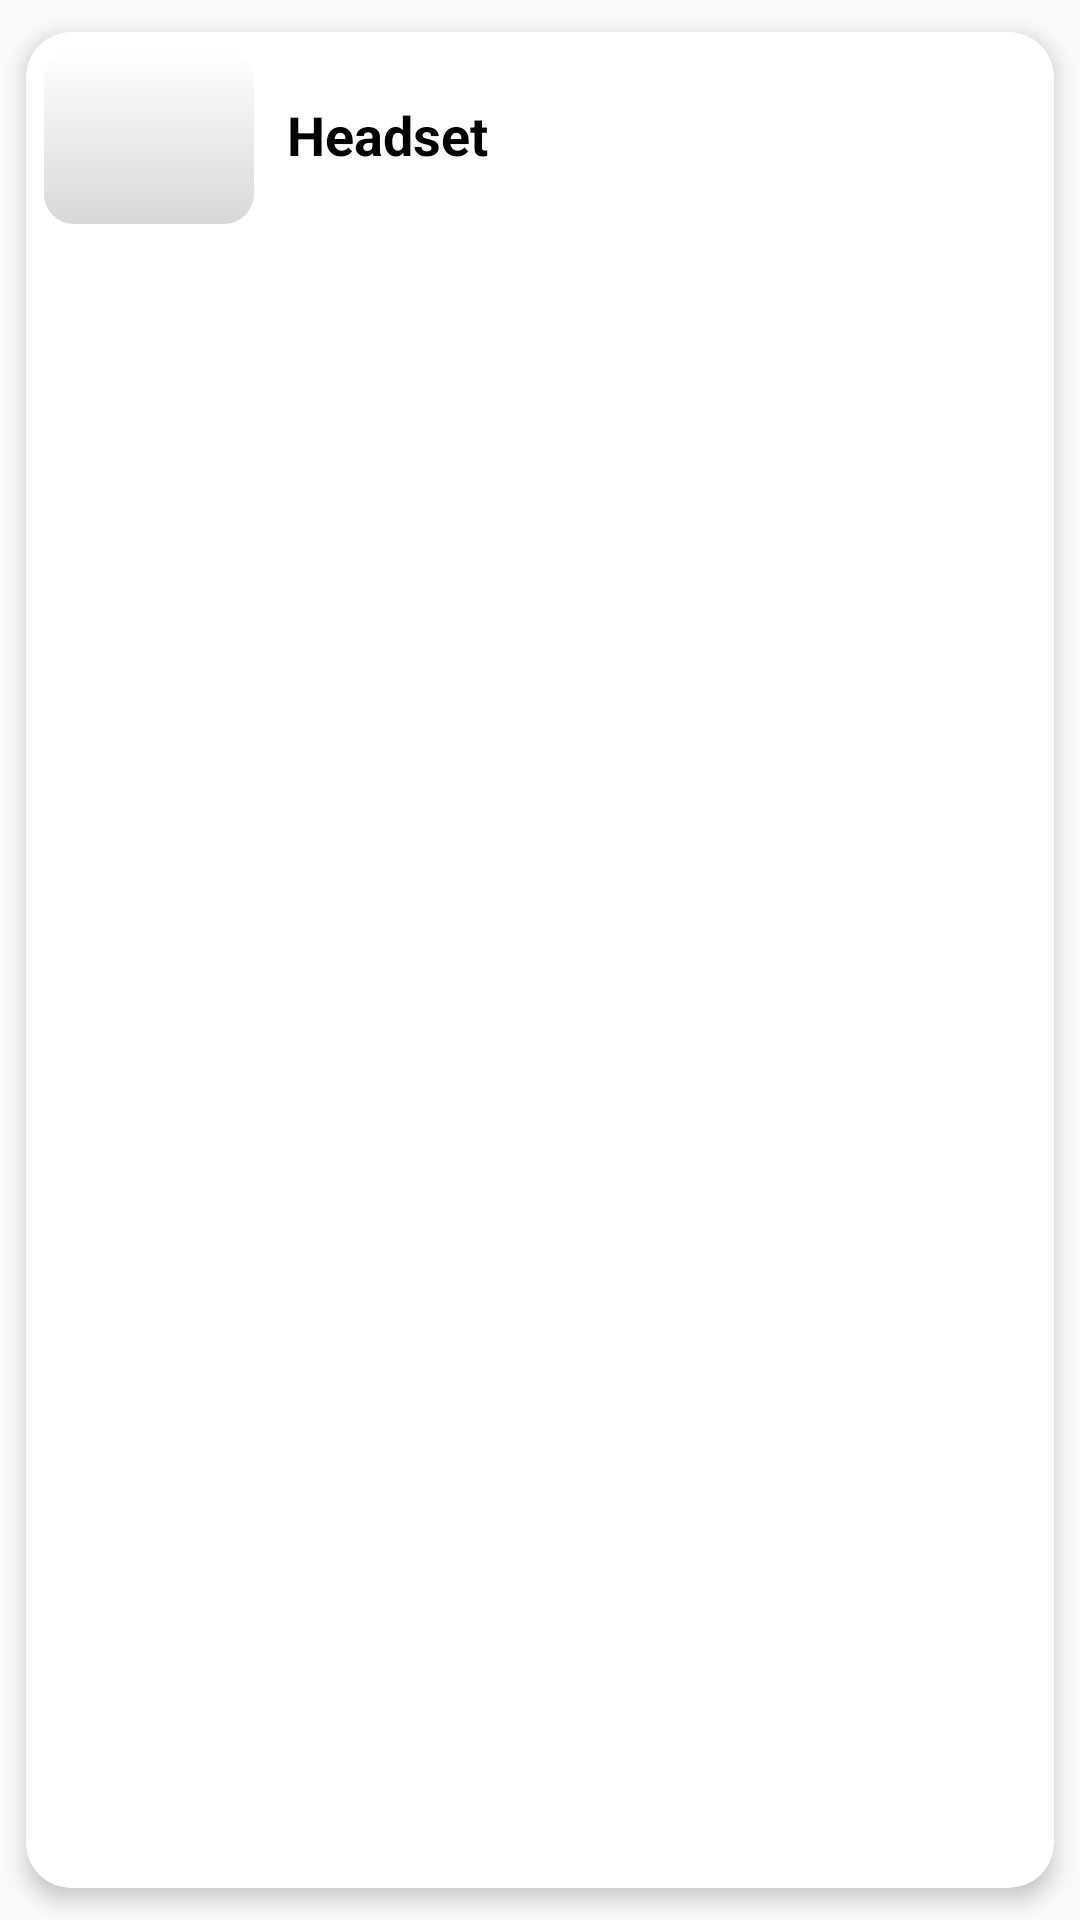

Reconstruct the res/layout file that produces this screen, plus the resources it refers to.
<!-- AndroidManifest.xml: application theme Theme.Design.Light.NoActionBar -->
<!-- res/layout/activity_card_filter.xml -->
<?xml version="1.0" encoding="utf-8"?>
<androidx.cardview.widget.CardView
    xmlns:android="http://schemas.android.com/apk/res/android"
    xmlns:app="http://schemas.android.com/apk/res-auto"
    android:id="@+id/cv"
    android:layout_width="190dp"
    android:layout_height="90dp"
    android:animateLayoutChanges="true"
    app:cardCornerRadius="15dp"
    app:cardElevation="4dp"
    app:cardUseCompatPadding="true">

    <LinearLayout
        android:layout_width="190dp"
        android:layout_height="70dp"
        android:animateLayoutChanges="true"
        android:orientation="vertical" >

        <RelativeLayout
            android:layout_width="match_parent"
            android:layout_height="match_parent"
            android:orientation="horizontal"
            android:padding="6dp">

            <ImageView
                android:id="@+id/iconImageView"
                android:layout_width="70dp"
                android:layout_height="70dp"
                android:layout_alignParentStart="true"
                android:layout_alignParentLeft="true"
                android:layout_centerVertical="true"
                android:layout_gravity="center"
                android:background="@drawable/degradado"
                android:paddingLeft="14dp"
                android:paddingRight="14dp"
                app:srcCompat="@drawable/frame_headphone" />

            <TextView
                android:id="@+id/textTitulo"
                android:layout_width="wrap_content"
                android:layout_height="wrap_content"
                android:layout_alignParentTop="true"
                android:layout_marginStart="11dp"
                android:layout_marginTop="16dp"
                android:layout_toEndOf="@+id/iconImageView"
                android:text="Headset"
                android:textColor="@android:color/black"
                android:textSize="18sp"
                android:textStyle="bold" />

        </RelativeLayout>

    </LinearLayout>

</androidx.cardview.widget.CardView>
<!-- resources referenced by this layout -->
<resources>
  <!-- drawable degradado (drawable) -->
  <?xml version="1.0" encoding="utf-8"?>
  <selector xmlns:android="http://schemas.android.com/apk/res/android">
      <item>
          <shape android:shape="rectangle">
              
              <size android:width="180dp" android:height="120dp" />
              <gradient
                  android:angle="90"
                  android:startColor="#D8D8D8"
                  android:endColor="#FFFFFF">
              </gradient>
              <corners android:radius="30px"/>
          </shape>
      </item>
  </selector>
</resources>
